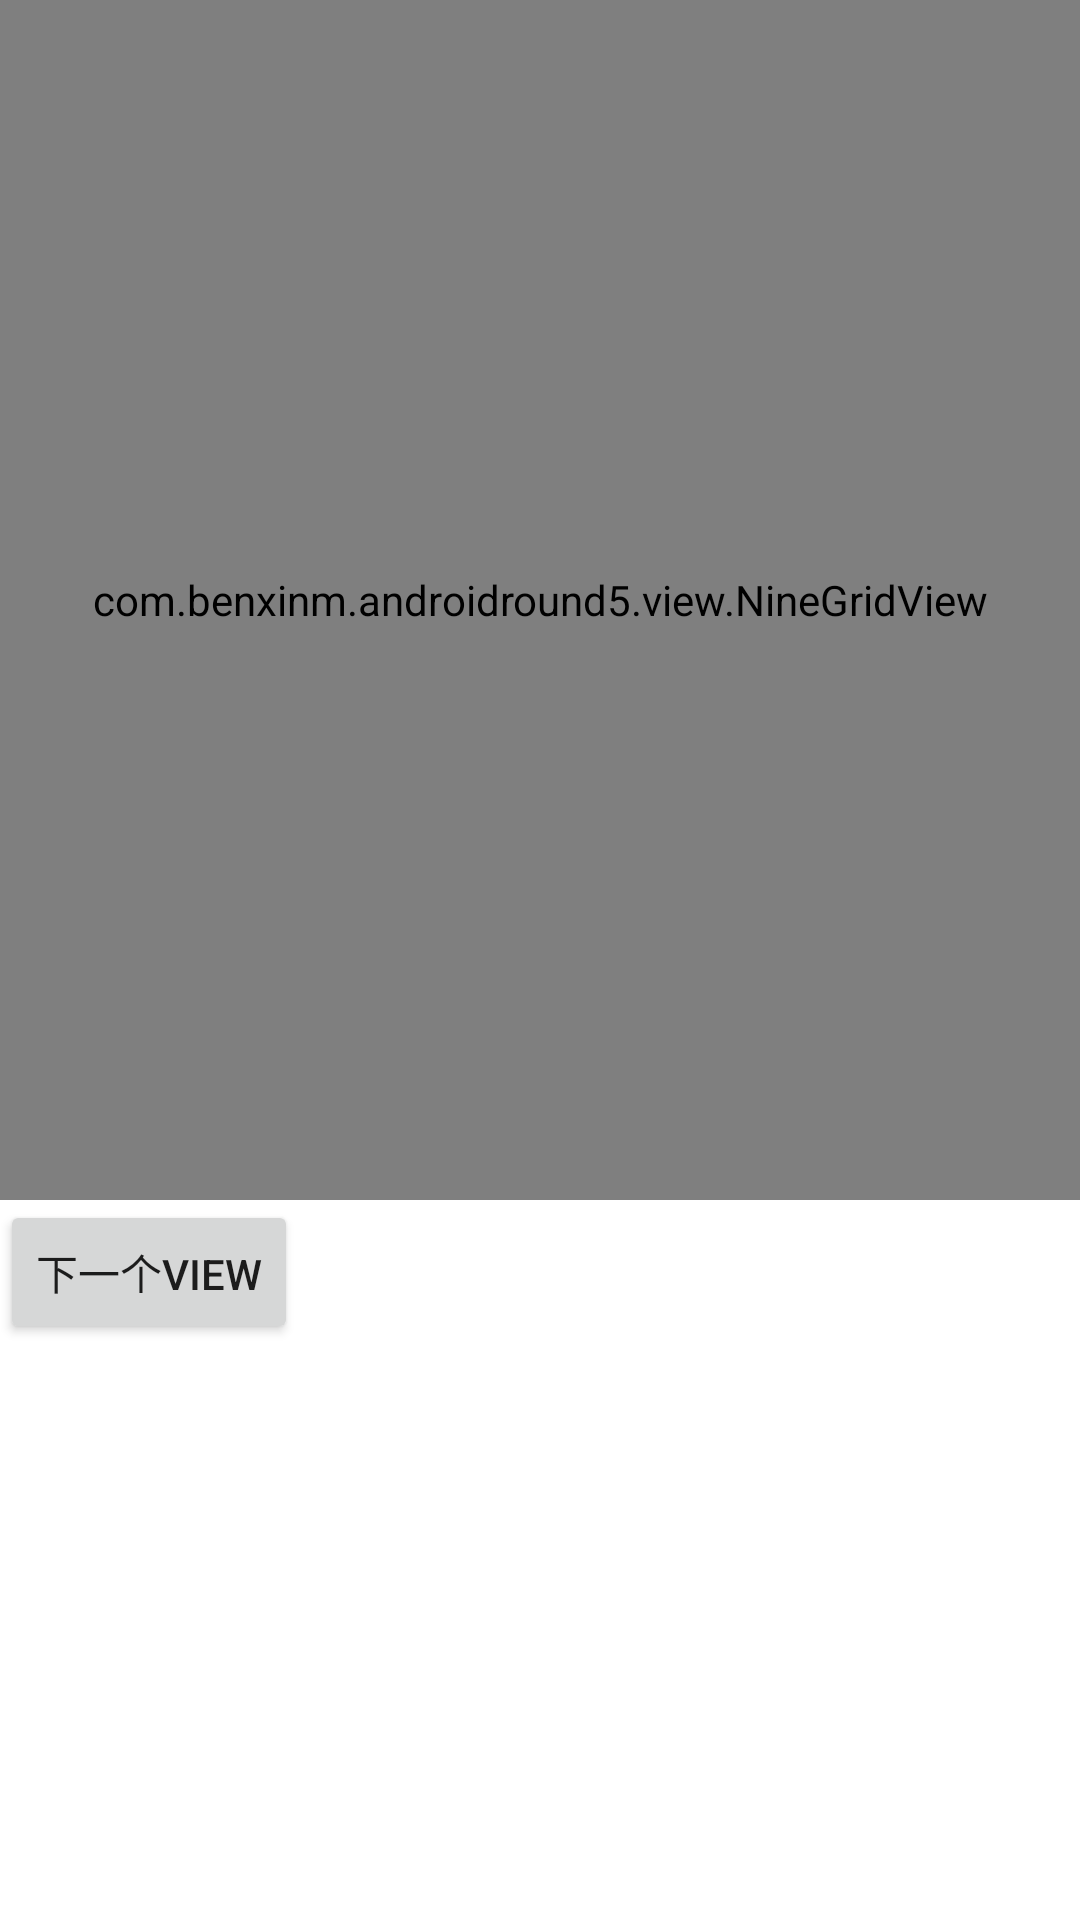

This screen was rendered from an Android layout file. Write that file and the resources it references.
<!-- AndroidManifest.xml: application theme Theme.AndroidRound5 -->
<!-- res/layout/activity_second.xml -->
<?xml version="1.0" encoding="utf-8"?>
<LinearLayout xmlns:android="http://schemas.android.com/apk/res/android"
    xmlns:app="http://schemas.android.com/apk/res-auto"
    xmlns:tools="http://schemas.android.com/tools"
    android:layout_width="match_parent"
    android:layout_height="match_parent"
    android:orientation="vertical"
    tools:context=".SecondActivity">
    <com.example.androidround5.view.NineGridView
        android:id="@+id/nineGridView"
        android:layout_gravity="center_horizontal"
        android:layout_width="match_parent"
        android:layout_height="400dp"/>
    <Button
        android:id="@+id/toLoginActivity"
        android:text="下一个View"
        android:layout_width="wrap_content"
        android:layout_height="wrap_content"/>
</LinearLayout>
<!-- resources referenced by this layout -->
<resources>
  <style name="Theme.AndroidRound5" parent="Theme.MaterialComponents.DayNight.DarkActionBar">
          
          <item name="colorPrimary">@color/purple_500</item>
          <item name="colorPrimaryVariant">@color/purple_700</item>
          <item name="colorOnPrimary">@color/white</item>
          
          <item name="colorSecondary">@color/teal_200</item>
          <item name="colorSecondaryVariant">@color/teal_700</item>
          <item name="colorOnSecondary">@color/black</item>
          
          <item name="android:statusBarColor" tools:targetApi="l">?attr/colorPrimaryVariant</item>
          
      </style>
  <!-- not gathered from this repository: default colours our renderer supplied (Android Studio template values) -->
  <color name="purple_500">#FF6200EE</color>
  <color name="purple_700">#FF3700B3</color>
  <color name="teal_200">#FF03DAC5</color>
  <color name="teal_700">#FF018786</color>
  <color name="black">#FF000000</color>
  <color name="white">#FFFFFFFF</color>
</resources>
